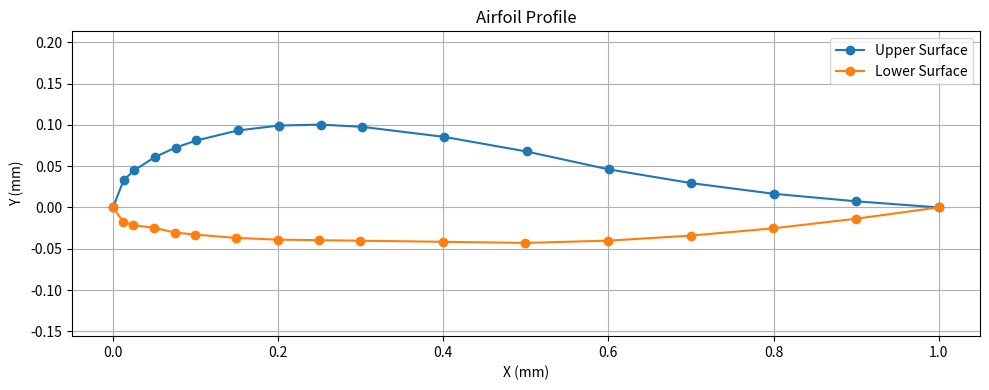

Write Python code to recreate this figure.
# question 1_1
import matplotlib.pyplot as plt

# Upper surface coordinates (X, Y) in mm
x_upper = [0, 0.012934, 0.025588, 0.0508, 0.07595, 0.101062, 0.151221, 0.201299, 0.251314, 0.301279,
           0.401119, 0.500887, 0.600603, 0.700385, 0.800216, 0.900097, 1]
y_upper = [0, 0.033131, 0.044865, 0.061035, 0.072505, 0.081076, 0.093219, 0.099163, 0.100308, 0.097653,
           0.085445, 0.067738, 0.046032, 0.029425, 0.016517, 0.007409, 0]

# Lower surface coordinates (X, Y) in mm
x_lower = [0, 0.012274, 0.024717, 0.049677, 0.074602, 0.099569, 0.149516, 0.199489, 0.24948, 0.299472,
           0.399455, 0.499437, 0.599473, 0.699552, 0.799669, 0.899821, 1]
y_lower = [0, -0.017261, -0.021624, -0.024651, -0.030377, -0.032904, -0.036959, -0.039013, -0.039668, -0.040323,
           -0.041633, -0.042943, -0.040253, -0.034164, -0.025276, -0.013688, 0]

# Plotting
plt.figure(figsize=(10, 4))
plt.plot(x_upper, y_upper, label='Upper Surface', marker='o')
plt.plot(x_lower, y_lower, label='Lower Surface', marker='o')
plt.title('Airfoil Profile')
plt.xlabel('X (mm)')
plt.ylabel('Y (mm)')
plt.axis('equal')
plt.grid(True)
plt.legend()
plt.tight_layout()
plt.show()
